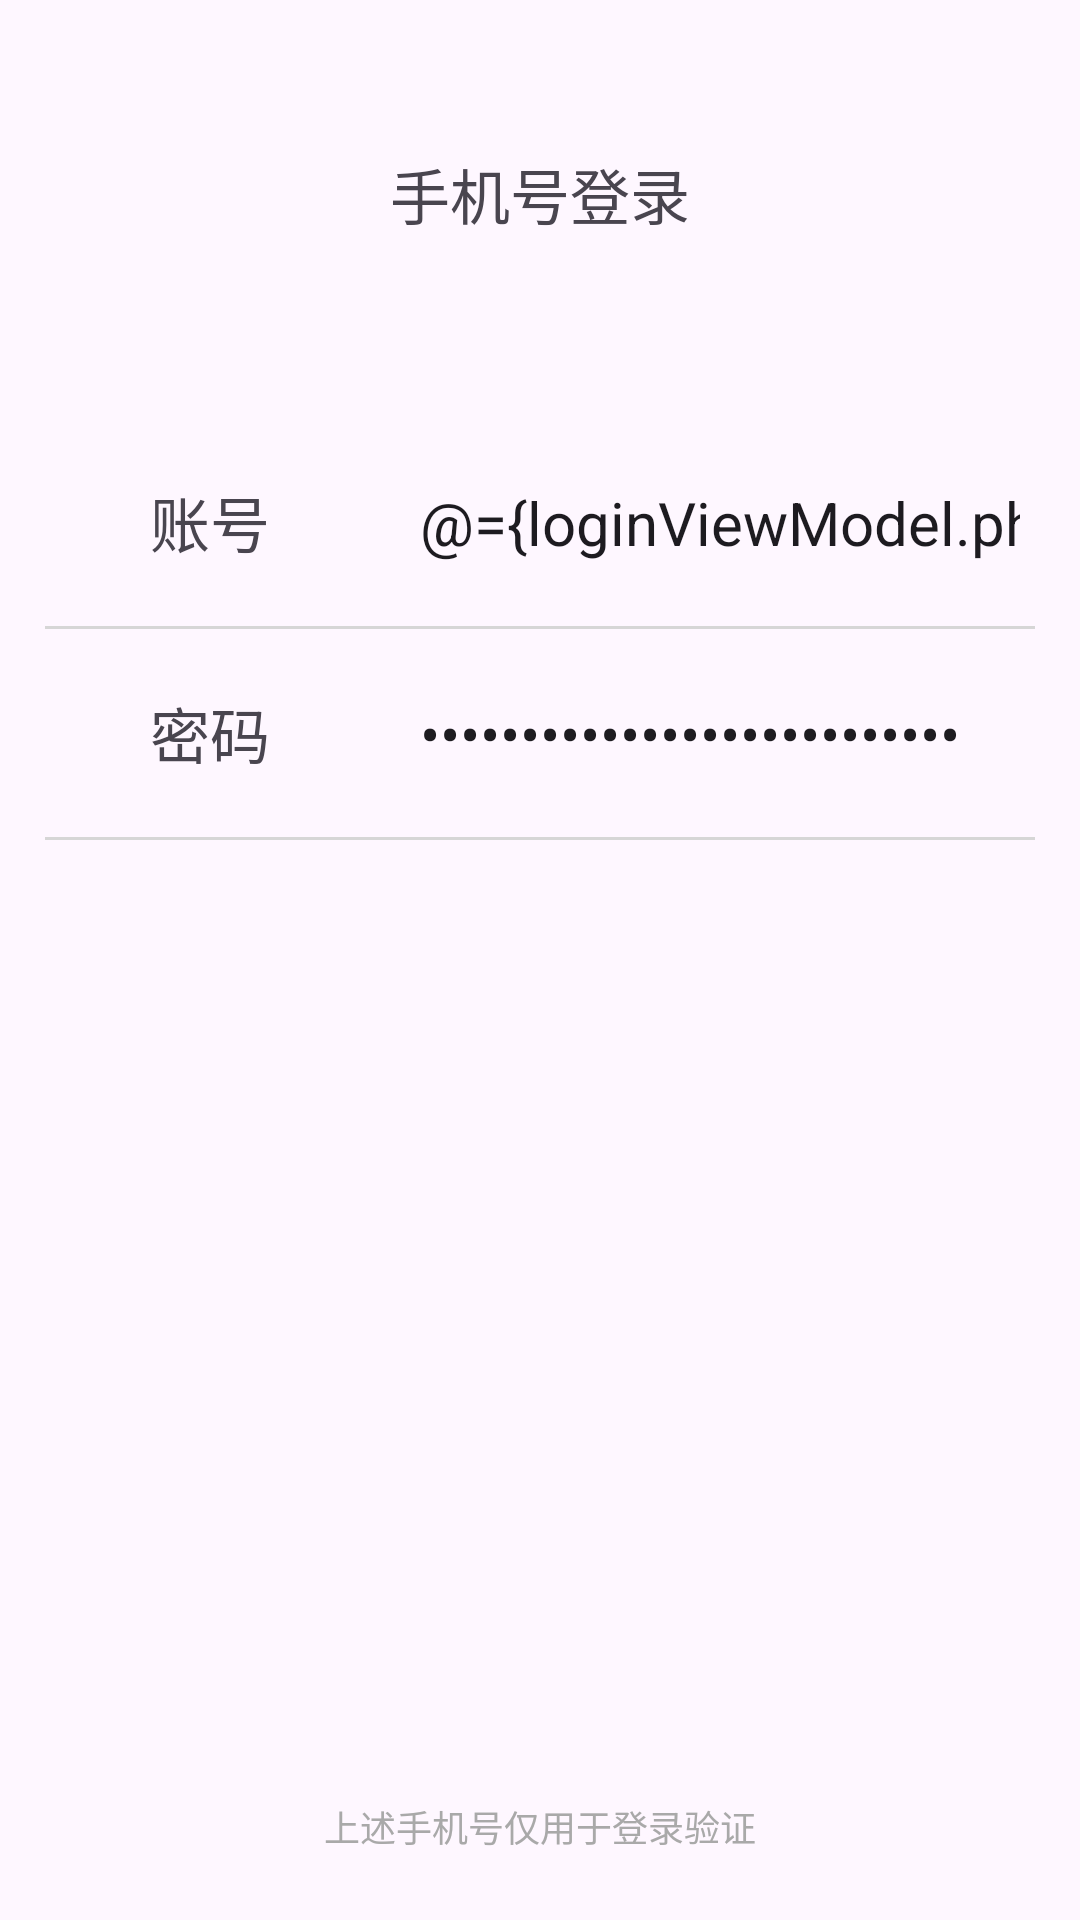

Android layout source for this screen:
<!-- AndroidManifest.xml: application theme Theme.Wxcamping -->
<!-- res/layout/activity_login.xml -->
<?xml version="1.0" encoding="utf-8"?>
<layout xmlns:android="http://schemas.android.com/apk/res/android"
    xmlns:app="http://schemas.android.com/apk/res-auto"
    xmlns:tools="http://schemas.android.com/tools"
    android:id="@+id/login_view"
    android:background="#ECECEC"
    tools:context=".view.activity.LoginActivity">

    <data>

        <variable
            name="loginViewModel"
            type="com.example.wxcamping.viewmodel.LoginViewModel" />
    </data>

    <androidx.constraintlayout.widget.ConstraintLayout
        android:layout_width="match_parent"
        android:layout_height="match_parent">

        <TextView
            android:id="@+id/text1"
            android:layout_width="wrap_content"
            android:layout_height="wrap_content"
            android:layout_marginTop="50dp"
            android:text="手机号登录"
            android:textSize="20sp"
            app:layout_constraintLeft_toLeftOf="parent"
            app:layout_constraintRight_toRightOf="parent"
            app:layout_constraintTop_toTopOf="parent" />

        <TextView
            android:id="@+id/text2"
            android:layout_width="wrap_content"
            android:layout_height="wrap_content"
            android:layout_marginLeft="50dp"
            android:layout_marginTop="80dp"
            android:text="账号"
            android:textSize="20sp"
            app:layout_constraintLeft_toLeftOf="parent"
            app:layout_constraintTop_toBottomOf="@id/text1" />

        <EditText
            android:layout_width="200dp"
            android:layout_height="30dp"
            android:layout_marginLeft="50dp"
            android:layout_marginTop="80dp"
            android:background="@null"
            android:hint="请填写手机号"
            android:inputType="numberDecimal"
            android:text="@={loginViewModel.phoneNumber}"
            android:textSize="20sp"
            app:layout_constraintLeft_toRightOf="@id/text2"
            app:layout_constraintTop_toBottomOf="@id/text1" />

        <View
            android:id="@+id/view1"
            android:layout_width="330dp"
            android:layout_height="1dp"
            android:layout_marginTop="20dp"
            android:background="#D6D6D6"
            app:layout_constraintLeft_toLeftOf="parent"
            app:layout_constraintRight_toRightOf="parent"
            app:layout_constraintTop_toBottomOf="@id/text2" />

        <TextView
            android:id="@+id/text3"
            android:layout_width="wrap_content"
            android:layout_height="wrap_content"
            android:layout_marginLeft="50dp"
            android:layout_marginTop="20dp"
            android:text="密码"
            android:textSize="20sp"
            app:layout_constraintLeft_toLeftOf="parent"
            app:layout_constraintTop_toBottomOf="@id/view1" />

        <EditText
            android:layout_width="200dp"
            android:layout_height="30dp"
            android:layout_marginLeft="50dp"
            android:layout_marginTop="20dp"
            android:background="@null"
            android:hint="请填写密码"
            android:inputType="textPassword"
            android:text="@={loginViewModel.password}"
            android:textSize="20sp"
            app:layout_constraintLeft_toRightOf="@id/text3"
            app:layout_constraintTop_toBottomOf="@id/view1" />

        <View
            android:id="@+id/view2"
            android:layout_width="330dp"
            android:layout_height="1dp"
            android:layout_marginTop="20dp"
            android:background="#D6D6D6"
            app:layout_constraintLeft_toLeftOf="parent"
            app:layout_constraintRight_toRightOf="parent"
            app:layout_constraintTop_toBottomOf="@id/text3" />

        <TextView
            android:id="@+id/text4"
            android:layout_width="wrap_content"
            android:layout_height="wrap_content"
            android:layout_marginTop="320dp"
            android:text="上述手机号仅用于登录验证"
            android:textColor="#A9A9A9"
            android:textSize="12sp"
            app:layout_constraintLeft_toLeftOf="parent"
            app:layout_constraintRight_toRightOf="parent"
            app:layout_constraintTop_toBottomOf="@id/view2" />

        <androidx.appcompat.widget.AppCompatButton
            android:id="@+id/login_finish"
            android:layout_width="200dp"
            android:layout_height="wrap_content"
            android:layout_marginTop="30dp"
            android:background="@drawable/button"
            android:text="同意并登录"
            android:textColor="@color/white"
            app:layout_constraintLeft_toLeftOf="parent"
            app:layout_constraintRight_toRightOf="parent"
            app:layout_constraintTop_toBottomOf="@id/text4" />

        <TextView
            android:layout_width="wrap_content"
            android:layout_height="wrap_content"
            android:layout_marginTop="30dp"
            android:text="找回密码"
            android:textColor="#2196F3"
            android:textSize="12sp"
            app:layout_constraintEnd_toStartOf="@+id/textView"
            app:layout_constraintHorizontal_bias="0.8"
            app:layout_constraintStart_toStartOf="parent"
            app:layout_constraintTop_toBottomOf="@id/login_finish" />

        <TextView
            android:id="@+id/textView"
            android:layout_width="wrap_content"
            android:layout_height="wrap_content"
            android:layout_marginTop="30dp"
            android:text="紧急冻结"
            android:textColor="#2196F3"
            android:textSize="12sp"
            app:layout_constraintLeft_toLeftOf="parent"
            app:layout_constraintRight_toRightOf="parent"
            app:layout_constraintTop_toBottomOf="@id/login_finish" />

        <TextView
            android:layout_width="wrap_content"
            android:layout_height="wrap_content"
            android:layout_marginTop="30dp"
            android:text="安全中心"
            android:textColor="#2196F3"
            android:textSize="12sp"
            app:layout_constraintEnd_toEndOf="parent"
            app:layout_constraintHorizontal_bias="0.2"
            app:layout_constraintStart_toEndOf="@+id/textView"
            app:layout_constraintTop_toBottomOf="@id/login_finish" />
    </androidx.constraintlayout.widget.ConstraintLayout>


</layout>
<!-- resources referenced by this layout -->
<resources>
  <!-- drawable button (drawable) -->
  <?xml version="1.0" encoding="utf-8"?>
  <shape xmlns:android="http://schemas.android.com/apk/res/android">
      <solid android:color="#8BC34A"/> 
      <corners android:radius="5dp"/> 
  
  </shape>
  <style name="Theme.Wxcamping" parent="Base.Theme.Wxcamping" />
  <style name="Base.Theme.Wxcamping" parent="Theme.Material3.DayNight.NoActionBar">
          
          
      </style>
  <!-- not gathered from this repository: default colours our renderer supplied (Android Studio template values) -->
  <color name="white">#FFFFFFFF</color>
</resources>
